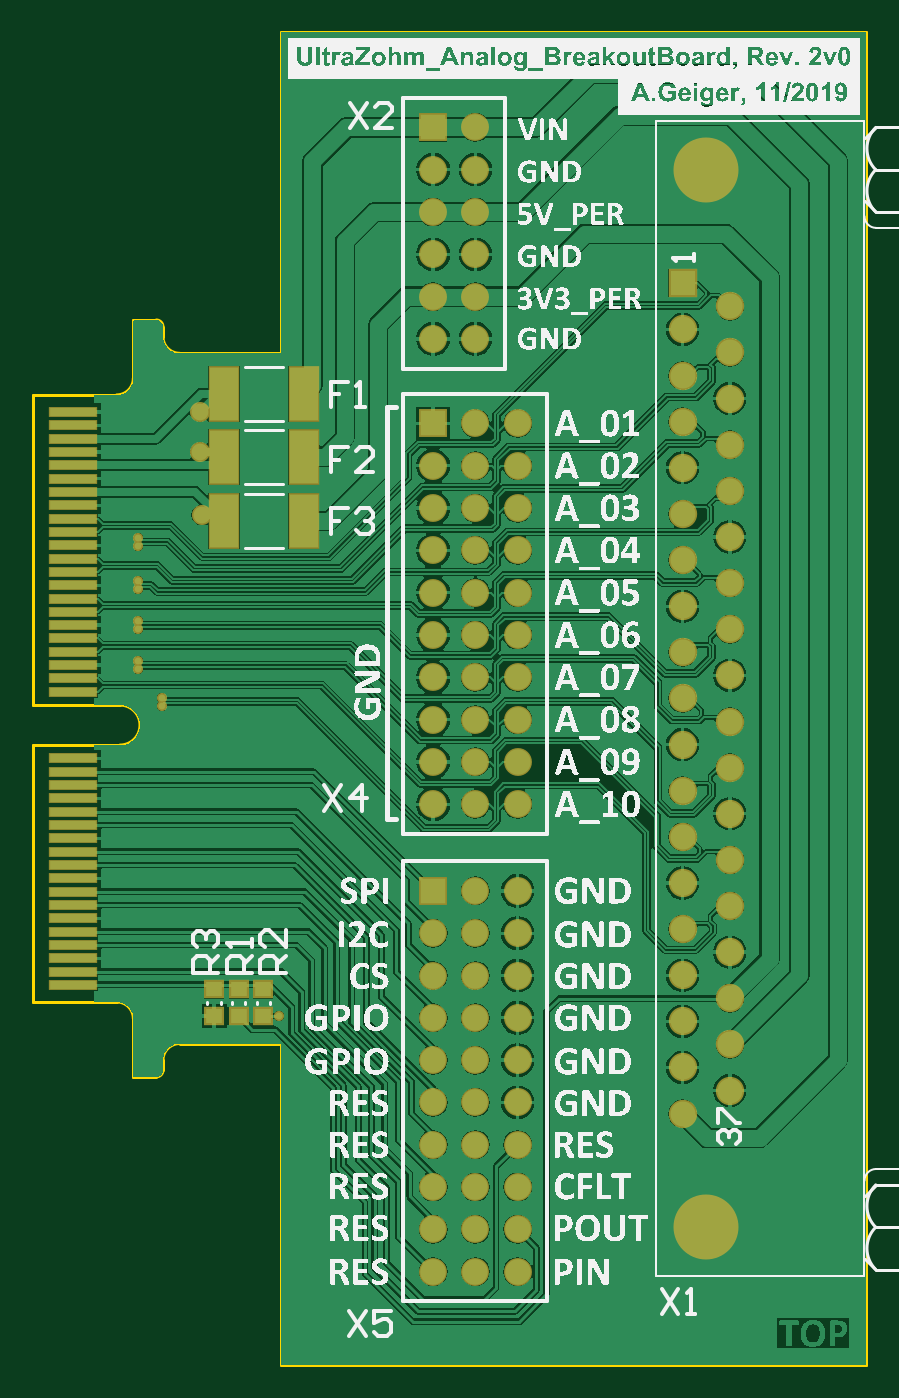
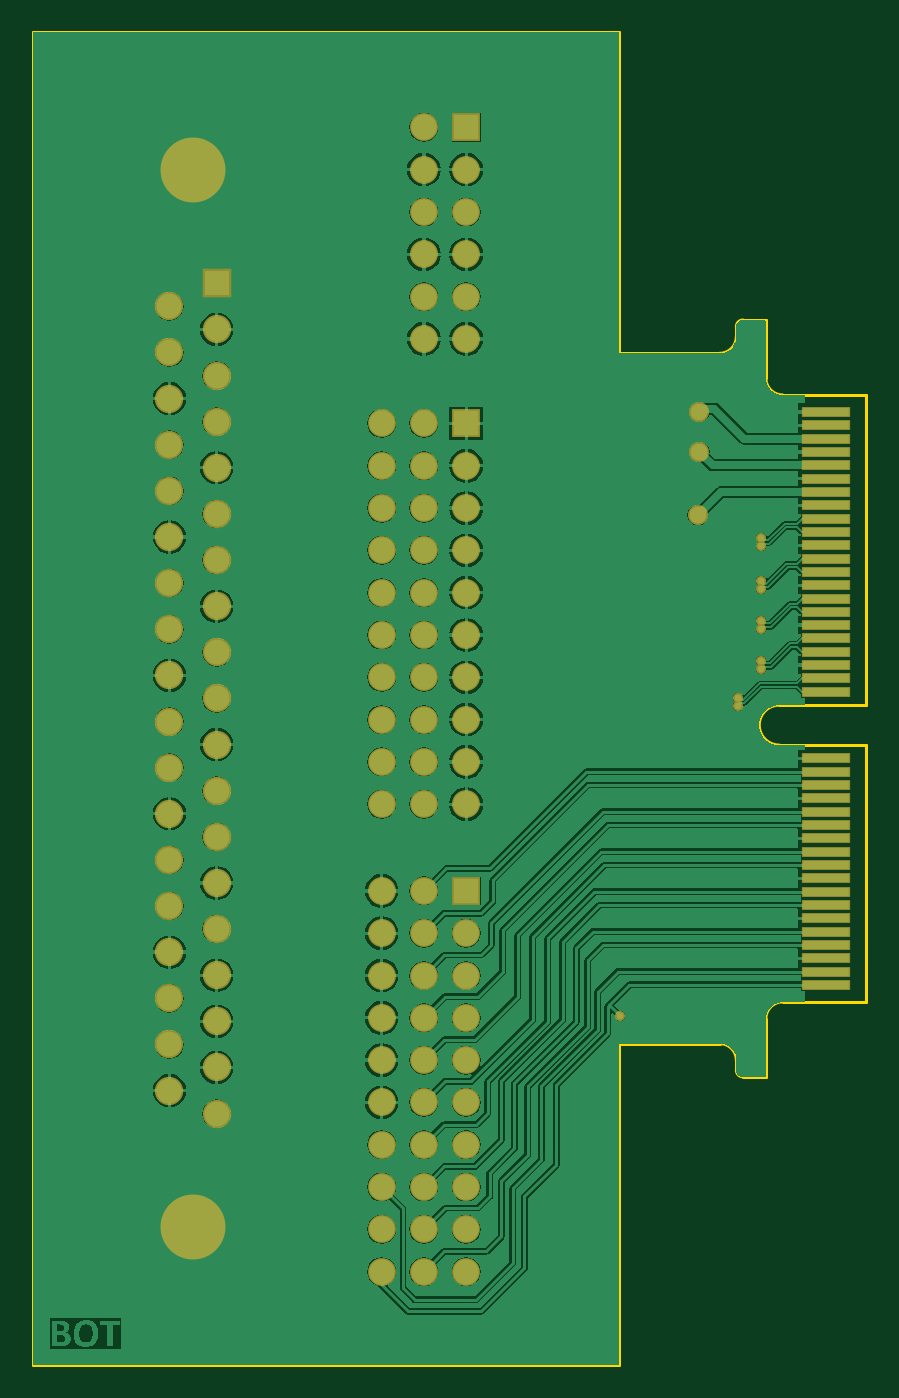
Circuit board: 8 layer files. Board 50.0 x 80.0 mm.
- bottom_copper: UltraZohm_Analog_BreakoutBoard.GBL (89310 bytes)
- paste: UltraZohm_Analog_BreakoutBoard.GBP (861 bytes)
- bottom_mask: UltraZohm_Analog_BreakoutBoard.GBS (3359 bytes)
- outline: UltraZohm_Analog_BreakoutBoard.GM1 (1043 bytes)
- top_copper: UltraZohm_Analog_BreakoutBoard.GTL (101744 bytes)
- top_silk: UltraZohm_Analog_BreakoutBoard.GTO (657825 bytes)
- paste: UltraZohm_Analog_BreakoutBoard.GTP (1158 bytes)
- top_mask: UltraZohm_Analog_BreakoutBoard.GTS (3651 bytes)

=== bottom_copper: UltraZohm_Analog_BreakoutBoard.GBL (89310 bytes, source omitted) ===
=== paste: UltraZohm_Analog_BreakoutBoard.GBP ===
G04*
G04 #@! TF.GenerationSoftware,Altium Limited,Altium Designer,18.1.11 (251)*
G04*
G04 Layer_Color=128*
%FSLAX25Y25*%
%MOIN*%
G70*
G01*
G75*
%ADD15R,0.11024X0.02165*%
D15*
X9449Y168504D02*
D03*
Y225197D02*
D03*
Y222047D02*
D03*
Y218898D02*
D03*
Y215748D02*
D03*
Y212598D02*
D03*
Y209449D02*
D03*
Y206299D02*
D03*
Y203150D02*
D03*
Y200000D02*
D03*
Y196851D02*
D03*
Y193701D02*
D03*
Y190551D02*
D03*
Y187401D02*
D03*
Y184252D02*
D03*
Y181102D02*
D03*
Y177953D02*
D03*
Y174803D02*
D03*
Y171653D02*
D03*
Y165354D02*
D03*
Y162205D02*
D03*
Y159055D02*
D03*
Y143307D02*
D03*
Y140157D02*
D03*
Y137008D02*
D03*
Y133858D02*
D03*
Y130709D02*
D03*
Y127559D02*
D03*
Y124409D02*
D03*
Y121260D02*
D03*
Y118110D02*
D03*
Y114961D02*
D03*
Y111811D02*
D03*
Y108661D02*
D03*
Y105512D02*
D03*
Y102362D02*
D03*
Y99213D02*
D03*
Y96063D02*
D03*
Y92914D02*
D03*
Y89764D02*
D03*
M02*

=== bottom_mask: UltraZohm_Analog_BreakoutBoard.GBS ===
G04*
G04 #@! TF.GenerationSoftware,Altium Limited,Altium Designer,18.1.11 (251)*
G04*
G04 Layer_Color=16711935*
%FSLAX25Y25*%
%MOIN*%
G70*
G01*
G75*
%ADD18R,0.11417X0.02559*%
%ADD21C,0.06600*%
%ADD22R,0.06600X0.06600*%
%ADD23R,0.06706X0.06706*%
%ADD24C,0.06706*%
%ADD25C,0.15367*%
%ADD26C,0.02375*%
%ADD27C,0.04737*%
D18*
X9449Y168504D02*
D03*
Y225197D02*
D03*
Y222047D02*
D03*
Y218898D02*
D03*
Y215748D02*
D03*
Y212598D02*
D03*
Y209449D02*
D03*
Y206299D02*
D03*
Y203150D02*
D03*
Y200000D02*
D03*
Y196851D02*
D03*
Y193701D02*
D03*
Y190551D02*
D03*
Y187401D02*
D03*
Y184252D02*
D03*
Y181102D02*
D03*
Y177953D02*
D03*
Y174803D02*
D03*
Y171653D02*
D03*
Y165354D02*
D03*
Y162205D02*
D03*
Y159055D02*
D03*
Y143307D02*
D03*
Y140157D02*
D03*
Y137008D02*
D03*
Y133858D02*
D03*
Y130709D02*
D03*
Y127559D02*
D03*
Y124409D02*
D03*
Y121260D02*
D03*
Y118110D02*
D03*
Y114961D02*
D03*
Y111811D02*
D03*
Y108661D02*
D03*
Y105512D02*
D03*
Y102362D02*
D03*
Y99213D02*
D03*
Y96063D02*
D03*
Y92914D02*
D03*
Y89764D02*
D03*
D21*
X114488Y21980D02*
D03*
X104488D02*
D03*
X94488D02*
D03*
X114488Y31980D02*
D03*
X104488D02*
D03*
X94488D02*
D03*
X114488Y41980D02*
D03*
X104488D02*
D03*
X94488D02*
D03*
X114488Y51980D02*
D03*
X104488D02*
D03*
X94488D02*
D03*
X114488Y61980D02*
D03*
X104488D02*
D03*
X94488D02*
D03*
X114488Y71980D02*
D03*
X104488D02*
D03*
X94488D02*
D03*
X114488Y81980D02*
D03*
X104488D02*
D03*
X94488D02*
D03*
X114488Y91980D02*
D03*
X104488D02*
D03*
X94488D02*
D03*
X114488Y101980D02*
D03*
X104488D02*
D03*
X94488D02*
D03*
X114488Y111980D02*
D03*
X104488D02*
D03*
X114488Y132480D02*
D03*
X104488D02*
D03*
X94488D02*
D03*
X114488Y142480D02*
D03*
X104488D02*
D03*
X94488D02*
D03*
X114488Y152480D02*
D03*
X104488D02*
D03*
X94488D02*
D03*
X114488Y162480D02*
D03*
X104488D02*
D03*
X94488D02*
D03*
X114488Y172480D02*
D03*
X104488D02*
D03*
X94488D02*
D03*
X114488Y182480D02*
D03*
X104488D02*
D03*
X94488D02*
D03*
X114488Y192480D02*
D03*
X104488D02*
D03*
X94488D02*
D03*
X114488Y202480D02*
D03*
X104488D02*
D03*
X94488D02*
D03*
X114488Y212480D02*
D03*
X104488D02*
D03*
X94488D02*
D03*
X114488Y222480D02*
D03*
X104488D02*
D03*
Y292480D02*
D03*
X94488Y282480D02*
D03*
X104488D02*
D03*
X94488Y272480D02*
D03*
X104488D02*
D03*
X94488Y262480D02*
D03*
X104488D02*
D03*
X94488Y252480D02*
D03*
X104488D02*
D03*
X94488Y242480D02*
D03*
X104488D02*
D03*
D22*
X94488Y111980D02*
D03*
Y222480D02*
D03*
Y292480D02*
D03*
D23*
X153473Y255630D02*
D03*
D24*
Y244724D02*
D03*
Y233819D02*
D03*
Y222913D02*
D03*
Y212008D02*
D03*
Y201102D02*
D03*
Y190197D02*
D03*
Y179291D02*
D03*
Y168386D02*
D03*
Y157480D02*
D03*
Y146575D02*
D03*
Y135669D02*
D03*
Y124764D02*
D03*
Y113858D02*
D03*
Y102953D02*
D03*
Y92047D02*
D03*
Y81142D02*
D03*
Y70236D02*
D03*
Y59331D02*
D03*
X164653Y250177D02*
D03*
Y239272D02*
D03*
Y228366D02*
D03*
Y217460D02*
D03*
Y206555D02*
D03*
Y195649D02*
D03*
Y184744D02*
D03*
Y173838D02*
D03*
Y162933D02*
D03*
Y152027D02*
D03*
Y141122D02*
D03*
Y130216D02*
D03*
Y119311D02*
D03*
Y108405D02*
D03*
Y97500D02*
D03*
Y86594D02*
D03*
Y75689D02*
D03*
Y64783D02*
D03*
D25*
X159063Y32480D02*
D03*
Y282480D02*
D03*
D26*
X58063Y82390D02*
D03*
X24803Y193504D02*
D03*
Y195473D02*
D03*
Y183268D02*
D03*
Y185236D02*
D03*
Y173819D02*
D03*
Y175787D02*
D03*
Y164370D02*
D03*
Y166339D02*
D03*
X30315Y155709D02*
D03*
Y157677D02*
D03*
D27*
X39370Y225197D02*
D03*
Y215748D02*
D03*
X39764Y200787D02*
D03*
M02*

=== outline: UltraZohm_Analog_BreakoutBoard.GM1 ===
G04*
G04 #@! TF.GenerationSoftware,Altium Limited,Altium Designer,18.1.11 (251)*
G04*
G04 Layer_Color=16711935*
%FSLAX25Y25*%
%MOIN*%
G70*
G01*
G75*
%ADD13C,0.00787*%
D13*
X34567Y75886D02*
G03*
X30630Y71949I0J-3937D01*
G01*
X29055Y68012D02*
G03*
X30630Y69587I0J1575D01*
G01*
X23623Y81791D02*
G03*
X19686Y85728I-3937J0D01*
G01*
X20472Y146457D02*
G03*
X20472Y155905I0J4724D01*
G01*
X19686Y229232D02*
G03*
X23623Y233169I0J3937D01*
G01*
X30630Y245374D02*
G03*
X29055Y246949I-1575J0D01*
G01*
X30630Y243012D02*
G03*
X34567Y239075I3937J0D01*
G01*
X34567Y75886D02*
X58425D01*
X30630Y69587D02*
Y71949D01*
X23623Y68012D02*
X29055D01*
X23623D02*
Y81791D01*
X3069Y85728D02*
X19686D01*
X-0D02*
X3069D01*
X-0D02*
Y146457D01*
X3069D01*
X20472D01*
X3069Y155905D02*
X20472D01*
X-0D02*
X3069D01*
X-0D02*
Y229232D01*
X3069D01*
X19686D01*
X23623Y233169D02*
Y246949D01*
X29055D01*
X30630Y243012D02*
Y245374D01*
X34567Y239075D02*
X58425D01*
Y0D02*
X196850Y-0D01*
Y314961D01*
X58425Y314961D02*
X196850Y314961D01*
X58425Y0D02*
Y75886D01*
Y239075D02*
Y314961D01*
M02*

=== top_copper: UltraZohm_Analog_BreakoutBoard.GTL (101744 bytes, source omitted) ===
=== top_silk: UltraZohm_Analog_BreakoutBoard.GTO (657825 bytes, source omitted) ===
=== paste: UltraZohm_Analog_BreakoutBoard.GTP ===
G04*
G04 #@! TF.GenerationSoftware,Altium Limited,Altium Designer,18.1.11 (251)*
G04*
G04 Layer_Color=8421504*
%FSLAX25Y25*%
%MOIN*%
G70*
G01*
G75*
%ADD15R,0.11024X0.02165*%
%ADD16R,0.06614X0.12362*%
%ADD17R,0.03937X0.03543*%
D15*
X9449Y225197D02*
D03*
Y222047D02*
D03*
Y218898D02*
D03*
Y215748D02*
D03*
Y212598D02*
D03*
Y209449D02*
D03*
Y206299D02*
D03*
Y203150D02*
D03*
Y200000D02*
D03*
Y196851D02*
D03*
Y193701D02*
D03*
Y190551D02*
D03*
Y187401D02*
D03*
Y184252D02*
D03*
Y181102D02*
D03*
Y177953D02*
D03*
Y174803D02*
D03*
Y171653D02*
D03*
Y168504D02*
D03*
Y165354D02*
D03*
Y162205D02*
D03*
Y159055D02*
D03*
Y143307D02*
D03*
Y140157D02*
D03*
Y137008D02*
D03*
Y133858D02*
D03*
Y130709D02*
D03*
Y127559D02*
D03*
Y124409D02*
D03*
Y121260D02*
D03*
Y118110D02*
D03*
Y114961D02*
D03*
Y111811D02*
D03*
Y108661D02*
D03*
Y105512D02*
D03*
Y102362D02*
D03*
Y99213D02*
D03*
Y96063D02*
D03*
Y92914D02*
D03*
Y89764D02*
D03*
D16*
X45091Y229500D02*
D03*
X63910D02*
D03*
X45091Y214500D02*
D03*
X63910D02*
D03*
X45091Y199500D02*
D03*
X63910D02*
D03*
D17*
X42714Y88690D02*
D03*
Y82390D02*
D03*
X48525Y88690D02*
D03*
Y82390D02*
D03*
X54336Y82390D02*
D03*
Y88690D02*
D03*
M02*

=== top_mask: UltraZohm_Analog_BreakoutBoard.GTS ===
G04*
G04 #@! TF.GenerationSoftware,Altium Limited,Altium Designer,18.1.11 (251)*
G04*
G04 Layer_Color=8388736*
%FSLAX25Y25*%
%MOIN*%
G70*
G01*
G75*
%ADD18R,0.11417X0.02559*%
%ADD19R,0.07414X0.13162*%
%ADD20R,0.04737X0.04343*%
%ADD21C,0.06600*%
%ADD22R,0.06600X0.06600*%
%ADD23R,0.06706X0.06706*%
%ADD24C,0.06706*%
%ADD25C,0.15367*%
%ADD26C,0.02375*%
%ADD27C,0.04737*%
D18*
X9449Y225197D02*
D03*
Y222047D02*
D03*
Y218898D02*
D03*
Y215748D02*
D03*
Y212598D02*
D03*
Y209449D02*
D03*
Y206299D02*
D03*
Y203150D02*
D03*
Y200000D02*
D03*
Y196851D02*
D03*
Y193701D02*
D03*
Y190551D02*
D03*
Y187401D02*
D03*
Y184252D02*
D03*
Y181102D02*
D03*
Y177953D02*
D03*
Y174803D02*
D03*
Y171653D02*
D03*
Y168504D02*
D03*
Y165354D02*
D03*
Y162205D02*
D03*
Y159055D02*
D03*
Y143307D02*
D03*
Y140157D02*
D03*
Y137008D02*
D03*
Y133858D02*
D03*
Y130709D02*
D03*
Y127559D02*
D03*
Y124409D02*
D03*
Y121260D02*
D03*
Y118110D02*
D03*
Y114961D02*
D03*
Y111811D02*
D03*
Y108661D02*
D03*
Y105512D02*
D03*
Y102362D02*
D03*
Y99213D02*
D03*
Y96063D02*
D03*
Y92914D02*
D03*
Y89764D02*
D03*
D19*
X45091Y229500D02*
D03*
X63910D02*
D03*
X45091Y214500D02*
D03*
X63910D02*
D03*
X45091Y199500D02*
D03*
X63910D02*
D03*
D20*
X42714Y88690D02*
D03*
Y82390D02*
D03*
X48525Y88690D02*
D03*
Y82390D02*
D03*
X54336Y82390D02*
D03*
Y88690D02*
D03*
D21*
X114488Y21980D02*
D03*
X104488D02*
D03*
X94488D02*
D03*
X114488Y31980D02*
D03*
X104488D02*
D03*
X94488D02*
D03*
X114488Y41980D02*
D03*
X104488D02*
D03*
X94488D02*
D03*
X114488Y51980D02*
D03*
X104488D02*
D03*
X94488D02*
D03*
X114488Y61980D02*
D03*
X104488D02*
D03*
X94488D02*
D03*
X114488Y71980D02*
D03*
X104488D02*
D03*
X94488D02*
D03*
X114488Y81980D02*
D03*
X104488D02*
D03*
X94488D02*
D03*
X114488Y91980D02*
D03*
X104488D02*
D03*
X94488D02*
D03*
X114488Y101980D02*
D03*
X104488D02*
D03*
X94488D02*
D03*
X114488Y111980D02*
D03*
X104488D02*
D03*
X114488Y132480D02*
D03*
X104488D02*
D03*
X94488D02*
D03*
X114488Y142480D02*
D03*
X104488D02*
D03*
X94488D02*
D03*
X114488Y152480D02*
D03*
X104488D02*
D03*
X94488D02*
D03*
X114488Y162480D02*
D03*
X104488D02*
D03*
X94488D02*
D03*
X114488Y172480D02*
D03*
X104488D02*
D03*
X94488D02*
D03*
X114488Y182480D02*
D03*
X104488D02*
D03*
X94488D02*
D03*
X114488Y192480D02*
D03*
X104488D02*
D03*
X94488D02*
D03*
X114488Y202480D02*
D03*
X104488D02*
D03*
X94488D02*
D03*
X114488Y212480D02*
D03*
X104488D02*
D03*
X94488D02*
D03*
X114488Y222480D02*
D03*
X104488D02*
D03*
Y292480D02*
D03*
X94488Y282480D02*
D03*
X104488D02*
D03*
X94488Y272480D02*
D03*
X104488D02*
D03*
X94488Y262480D02*
D03*
X104488D02*
D03*
X94488Y252480D02*
D03*
X104488D02*
D03*
X94488Y242480D02*
D03*
X104488D02*
D03*
D22*
X94488Y111980D02*
D03*
Y222480D02*
D03*
Y292480D02*
D03*
D23*
X153473Y255630D02*
D03*
D24*
Y244724D02*
D03*
Y233819D02*
D03*
Y222913D02*
D03*
Y212008D02*
D03*
Y201102D02*
D03*
Y190197D02*
D03*
Y179291D02*
D03*
Y168386D02*
D03*
Y157480D02*
D03*
Y146575D02*
D03*
Y135669D02*
D03*
Y124764D02*
D03*
Y113858D02*
D03*
Y102953D02*
D03*
Y92047D02*
D03*
Y81142D02*
D03*
Y70236D02*
D03*
Y59331D02*
D03*
X164653Y250177D02*
D03*
Y239272D02*
D03*
Y228366D02*
D03*
Y217460D02*
D03*
Y206555D02*
D03*
Y195649D02*
D03*
Y184744D02*
D03*
Y173838D02*
D03*
Y162933D02*
D03*
Y152027D02*
D03*
Y141122D02*
D03*
Y130216D02*
D03*
Y119311D02*
D03*
Y108405D02*
D03*
Y97500D02*
D03*
Y86594D02*
D03*
Y75689D02*
D03*
Y64783D02*
D03*
D25*
X159063Y32480D02*
D03*
Y282480D02*
D03*
D26*
X58063Y82390D02*
D03*
X24803Y193504D02*
D03*
Y195473D02*
D03*
Y183268D02*
D03*
Y185236D02*
D03*
Y173819D02*
D03*
Y175787D02*
D03*
Y164370D02*
D03*
Y166339D02*
D03*
X30315Y155709D02*
D03*
Y157677D02*
D03*
D27*
X39370Y225197D02*
D03*
Y215748D02*
D03*
X39764Y200787D02*
D03*
M02*
